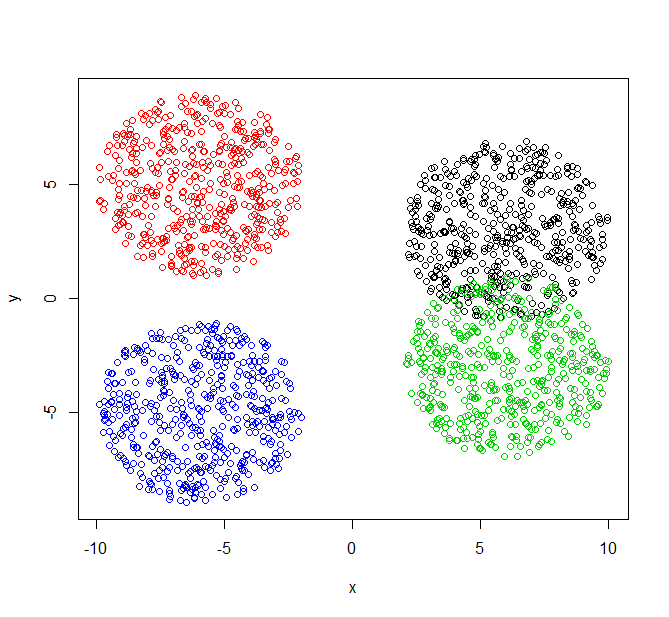

The data file committed next to this chart (first rows):
, X, Y, class
1, 4.286, 3.895, 1
2, 7.33, 2.492, 1
3, 5.314, 5.982, 1
4, 4.585, 6.68, 1
5, 2.179, 4.046, 1
6, 9.626, 2.799, 1
7, 8.29, 3.336, 1
8, 7.625, 4.088, 1
9, 6.378, 1.537, 1
10, 9.345, 0.8752, 1
11, 5.902, 6.998, 1
12, 3.179, 0.7298, 1
13, 3.419, 3.665, 1
14, 7.119, 6.772, 1
15, 6.38, 3.363, 1
16, 9.199, 4.835, 1
17, 6.058, 0.4329, 1
18, 9.643, 2.52, 1
19, 2.865, 1.068, 1
20, 3.606, 2.394, 1
21, 8.472, 2.166, 1
22, 5.101, 3.49, 1
23, 5.835, 2.31, 1
24, 6.816, 4.851, 1
25, 6.332, 4.781, 1
26, 4.442, 1.646, 1
27, 7.553, 0.8336, 1
28, 5.883, 0.7153, 1
29, 8.743, 0.1089, 1
30, 4.86, 5.07, 1
31, 6.764, 6.834, 1
32, 2.782, 5.036, 1
33, 9.03, 5.519, 1
34, 3.546, 0.6143, 1
35, 5.161, 2.854, 1
36, 6.717, 6.83, 1
37, 3.946, 0.6242, 1
38, 6.317, -0.2398, 1
39, 6.991, 6.849, 1
40, 3.733, 6.223, 1
41, 4.954, 6.361, 1
42, 6.226, 5.992, 1
43, 2.722, 5.271, 1
44, 7.965, 3.204, 1
45, 6.952, 2.553, 1
46, 9.134, 1.389, 1
47, 6.359, 3.584, 1
48, 7.521, 5.755, 1
49, 4.655, 0.7078, 1
50, 6.895, 6.831, 1
51, 2.41, 3.586, 1
52, 5.728, -0.1375, 1
53, 5.495, 3.175, 1
54, 5.182, 4.041, 1
55, 9.711, 3.146, 1
56, 6.95, 2.768, 1
57, 9.552, 1.886, 1
58, 6.414, 6.132, 1
59, 5.904, 2.496, 1
60, 5.759, 3.63, 1
... 1,940 more rows
